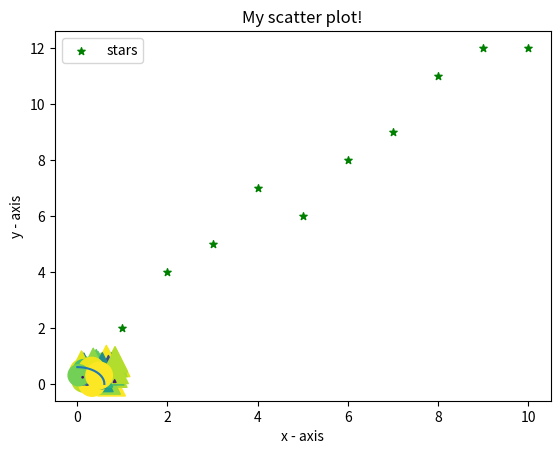

This chart was generated by the following Python code:
import matplotlib.pyplot as plt

# x-axis values
x = [1, 2, 3, 4, 5, 6, 7, 8, 9, 10]
# y-axis values
y = [2, 4, 5, 7, 6, 8, 9, 11, 12, 12]

# plotting points as a scatter plot
plt.scatter(x, y, label="stars", color="green",
            marker="*", s=30)

# x-axis label
plt.xlabel('x - axis')
# frequency label
plt.ylabel('y - axis')
# plot title
plt.title('My scatter plot!')
# showing legend
plt.legend()

# function to show the plot
plt.show()

# #############################

import matplotlib.pyplot as plt
import numpy as np

# Fixing random state for reproducibility
np.random.seed(19680801)


N = 100
r0 = 0.6
x = 0.9 * np.random.rand(N)
y = 0.9 * np.random.rand(N)
area = (20 * np.random.rand(N))**2  # 0 to 10 point radii
c = np.sqrt(area)
r = np.sqrt(x ** 2 + y ** 2)
area1 = np.ma.masked_where(r < r0, area)
area2 = np.ma.masked_where(r >= r0, area)
plt.scatter(x, y, s=area1, marker='^', c=c)
plt.scatter(x, y, s=area2, marker='o', c=c)
# Show the boundary between the regions:
theta = np.arange(0, np.pi / 2, 0.01)
plt.plot(r0 * np.cos(theta), r0 * np.sin(theta))

plt.show()
#
